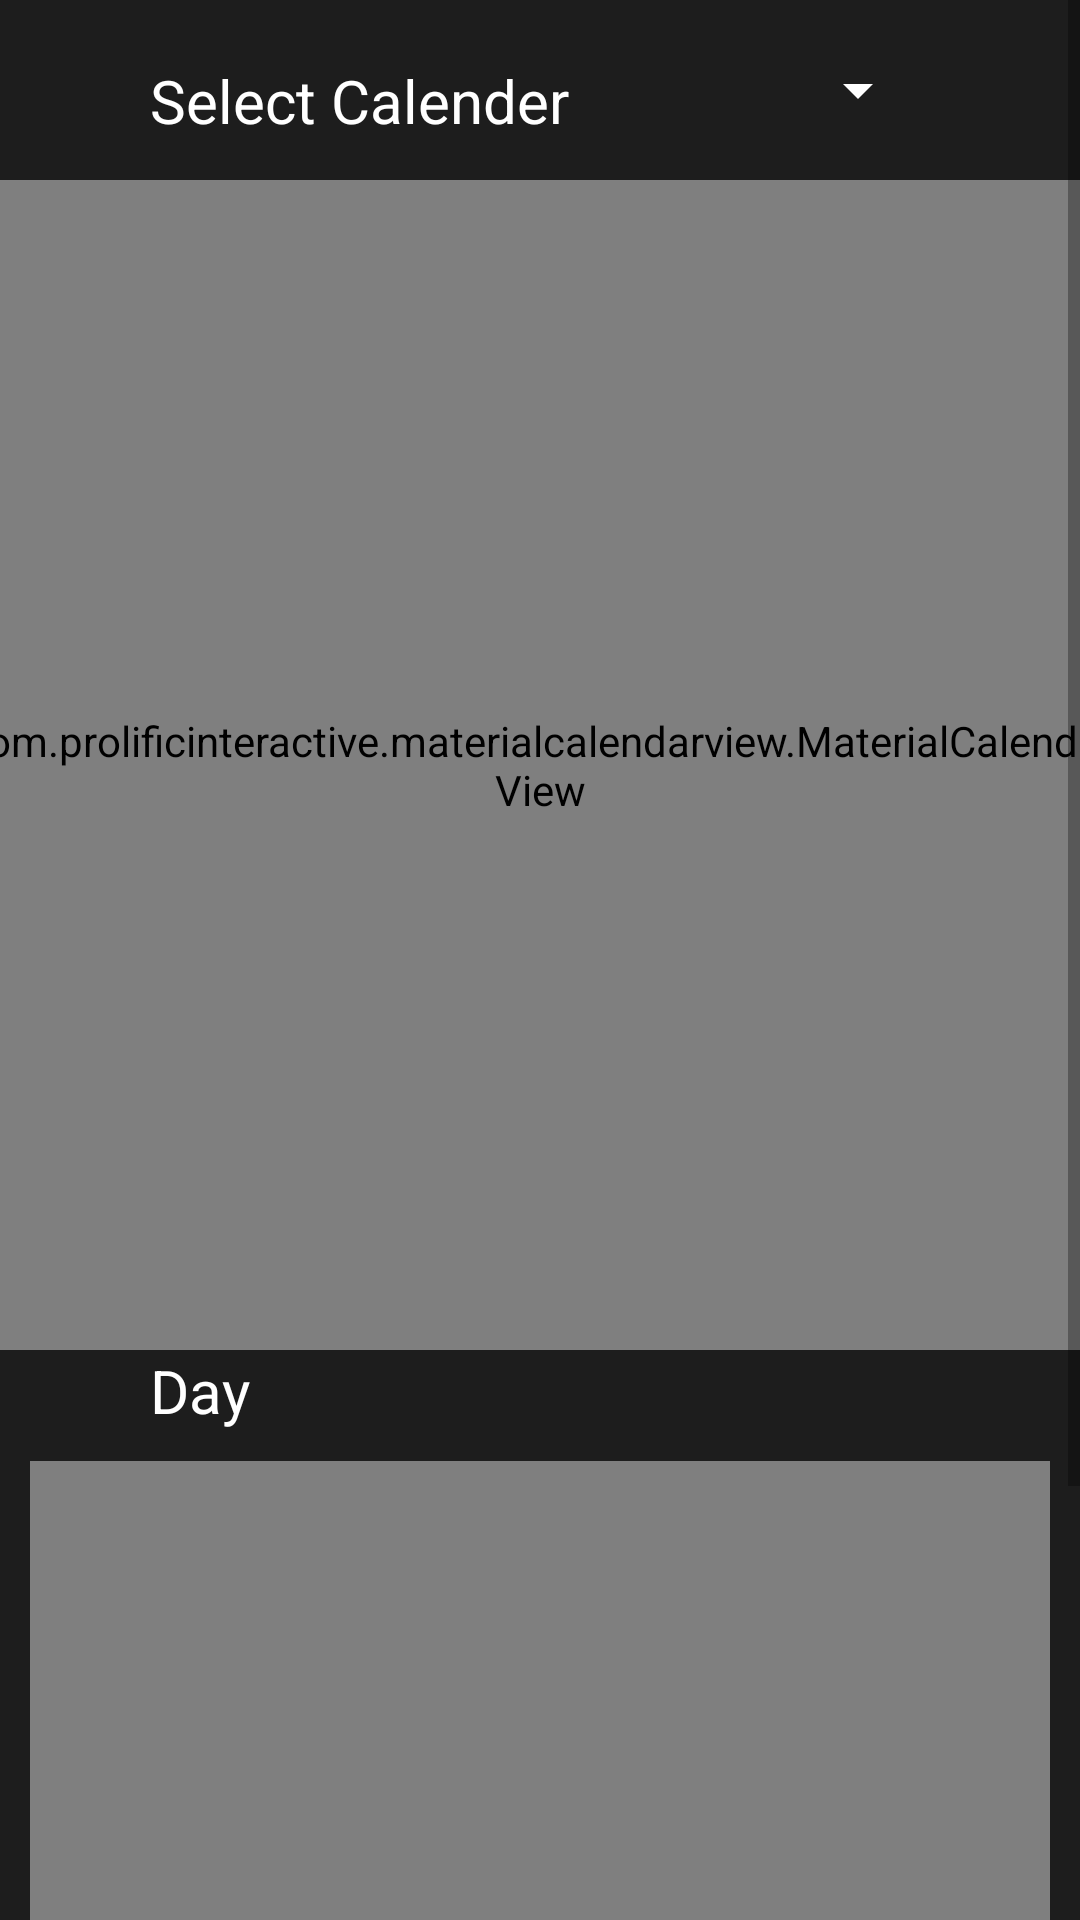

Reconstruct the res/layout file that produces this screen, plus the resources it refers to.
<!-- AndroidManifest.xml: application theme AppTheme -->
<!-- res/layout/activity_result.xml -->
<?xml version="1.0" encoding="utf-8"?>
<androidx.constraintlayout.widget.ConstraintLayout xmlns:android="http://schemas.android.com/apk/res/android"
    xmlns:app="http://schemas.android.com/apk/res-auto"
    xmlns:tools="http://schemas.android.com/tools"
    android:layout_width="match_parent"
    android:layout_height="match_parent"
    tools:context=".ResultActivity"
    android:background="@color/colorBackground">

    <ScrollView
        android:layout_width="match_parent"
        android:layout_height="match_parent">

        <LinearLayout
            android:layout_width="match_parent"
            android:layout_height="match_parent"
            android:orientation="vertical"
            app:layout_constraintStart_toStartOf="parent"
            app:layout_constraintTop_toTopOf="parent">

            <LinearLayout
                android:layout_width="400dp"
                android:layout_height="60dp"
                android:orientation="horizontal">

                <TextView
                    android:layout_width="200dp"
                    android:layout_height="match_parent"
                    android:layout_marginTop="20dp"
                    android:layout_marginLeft="50dp"
                    android:layout_marginBottom="10dp"
                    android:text="Select Calender"
                    android:textColor="@color/colorWhite"
                    android:textSize="20dp" />

                <Spinner
                    android:id="@+id/spinner"
                    android:layout_width="60dp"
                    android:layout_height="wrap_content"
                    android:layout_gravity="center"
                    android:backgroundTint="@color/colorWhite"
                    />


            </LinearLayout>

            <com.prolificinteractive.materialcalendarview.MaterialCalendarView
                android:id="@+id/calenderView"
                android:layout_width="390dp"
                android:layout_height="390dp"
                android:layout_gravity="center"
                app:mcv_showOtherDates="decorated_disabled"
                app:mcv_selectionColor="#3F51B5"
                app:mcv_arrowColor="@color/colorWhite"
                app:mcv_headerTextAppearance="@style/CustomTextAppearance"
                app:mcv_dateTextAppearance="@style/CustomTextAppearance"
                app:mcv_weekDayTextAppearance="@style/CustomTextAppearance"
                />

            <LinearLayout
                android:id="@+id/layout_today"
                android:layout_width="match_parent"
                android:layout_height="wrap_content"
                android:orientation="vertical">

                <TextView
                    android:layout_width="match_parent"
                    android:layout_height="match_parent"
                    android:layout_marginLeft="50dp"
                    android:layout_marginBottom="10dp"
                    android:text="Day"
                    android:textColor="@color/colorWhite"
                    android:textSize="20dp" />

                <com.github.mikephil.charting.charts.PieChart
                    android:id="@+id/pieChart"
                    android:layout_width="340dp"
                    android:layout_height="340dp"
                    android:layout_gravity="center"/>

            </LinearLayout>

            <LinearLayout
                android:id="@+id/layout_week"
                android:layout_width="match_parent"
                android:layout_height="wrap_content"
                android:orientation="vertical"
                android:visibility="gone">

                <TextView
                    android:layout_width="match_parent"
                    android:layout_height="match_parent"
                    android:layout_marginLeft="50dp"
                    android:layout_marginBottom="10dp"
                    android:text="Range"
                    android:textColor="@color/colorWhite"
                    android:textSize="20dp" />

                <com.github.mikephil.charting.charts.BarChart
                    android:id="@+id/barChart"
                    android:layout_width="340dp"
                    android:layout_height="340dp"
                    android:layout_gravity="center"/>

            </LinearLayout>

        </LinearLayout>

    </ScrollView>






</androidx.constraintlayout.widget.ConstraintLayout>
<!-- resources referenced by this layout -->
<resources>
  <color name="colorBackground">#1D1D1D</color>
  <color name="colorWhite">#FFFFFF</color>
  <style name="CustomTextAppearance" parent="TextAppearance.MaterialCalendarWidget.Date">
          <item name="android:textColor">@color/colorWhite</item>
      </style>
  <style name="AppTheme" parent="Theme.AppCompat.Light.NoActionBar">
          
          <item name="colorPrimary">@color/colorPrimary</item>
          <item name="colorPrimaryDark">@color/colorPrimaryDark</item>
          <item name="colorAccent">@color/colorAccent</item>
      </style>
  <color name="colorPrimary">#222020</color>
  <color name="colorPrimaryDark">#272626</color>
  <color name="colorAccent">#F5FA55</color>
</resources>
